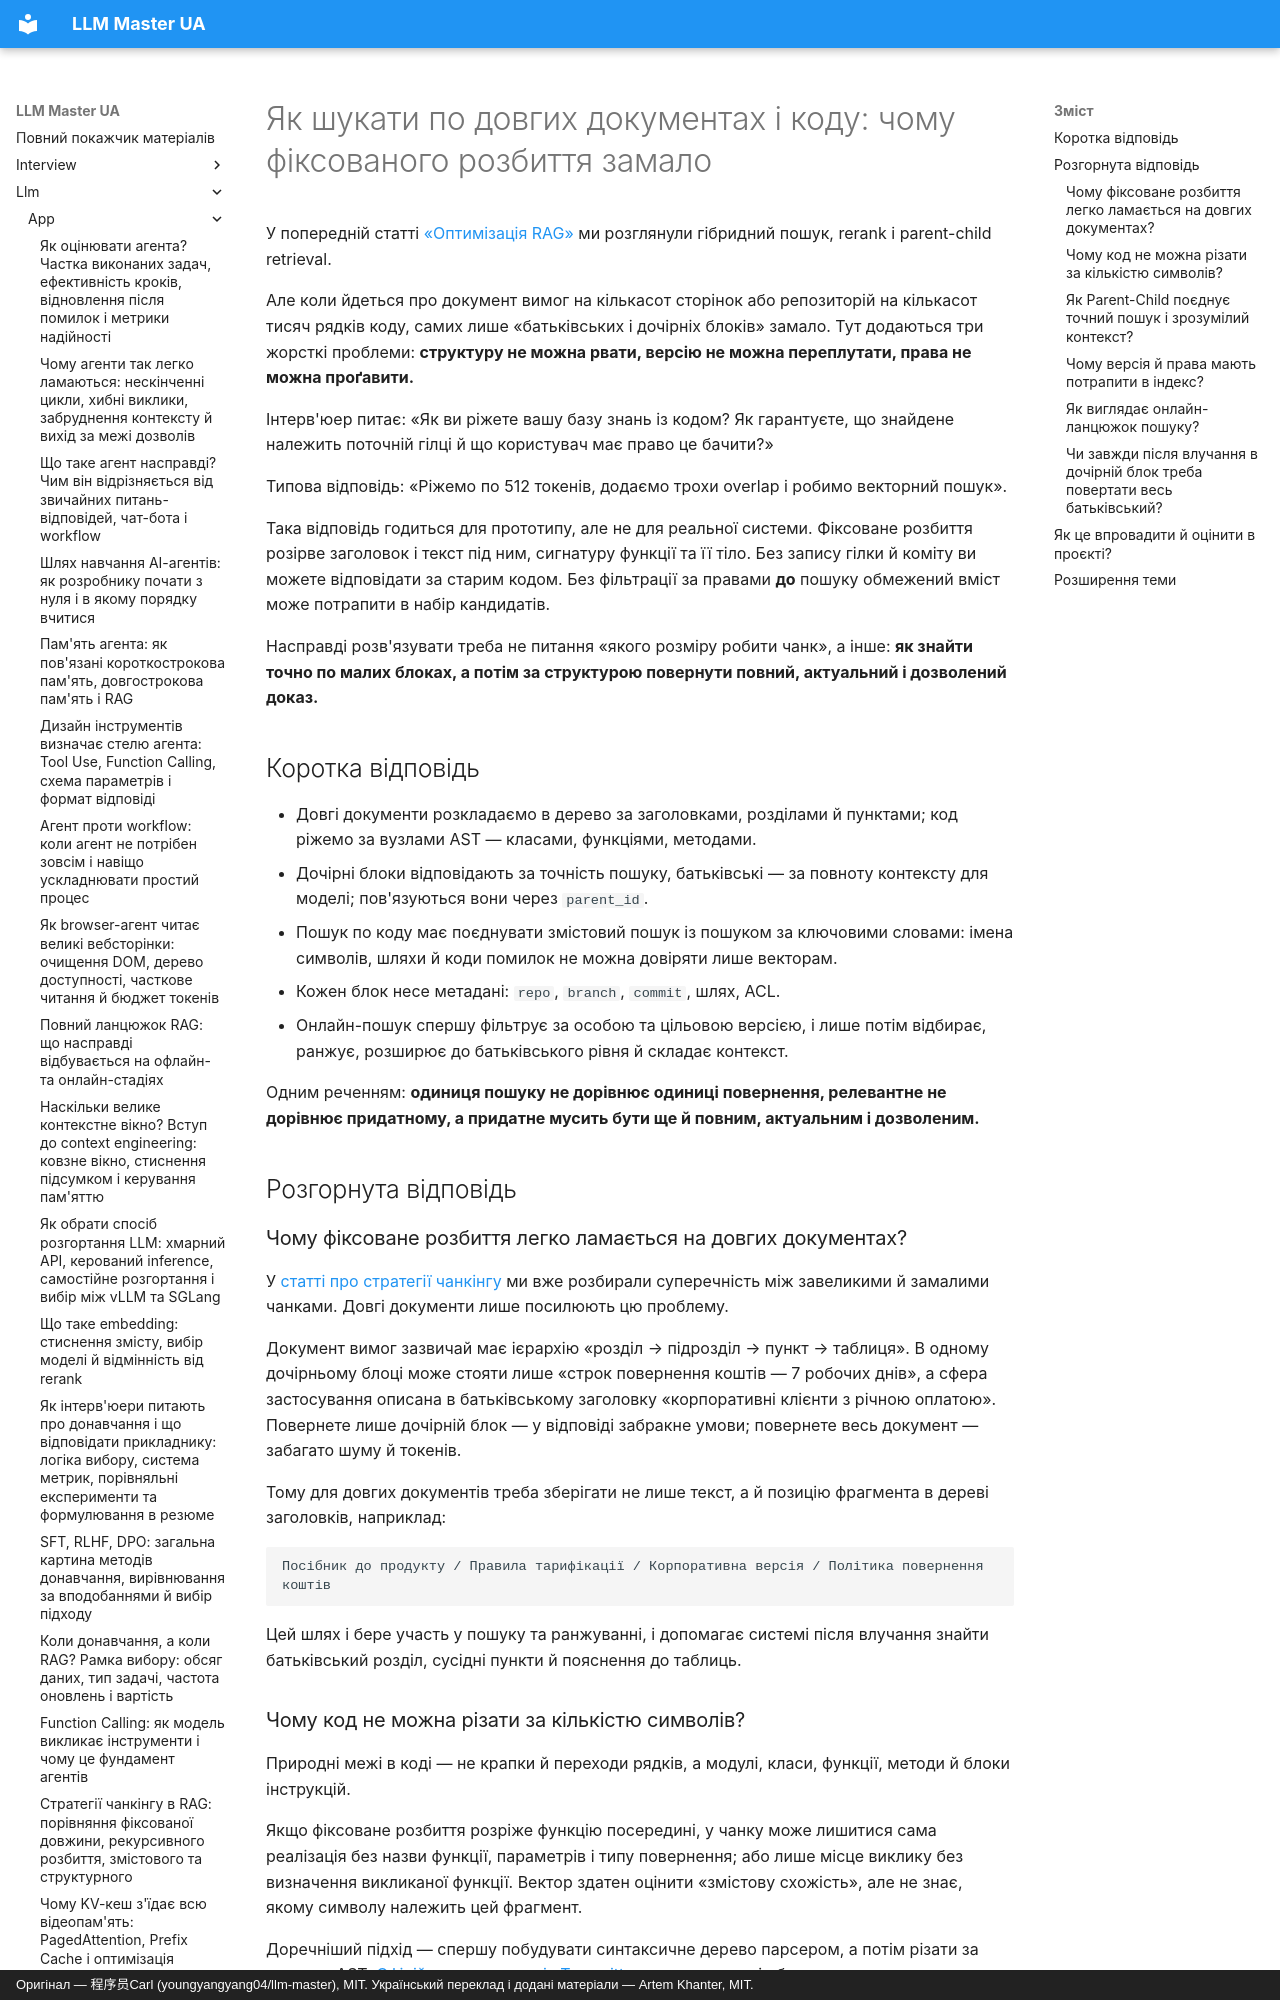

repository: kakagawa/llm-master-ua · page: llm/app/long_document_code_retrieval/index.html · generator: mkdocs · copyright: Оригінал — 程序员Carl (youngyangyang04/llm-master), MIT. Український переклад і додані матеріали — Artem Khanter, MIT.

---
title: "Пошук по довгих документах і коду: структурне розбиття, Parent-Child, AST і фільтрація за версією та правами"
description: Довгі документи й кодові бази не можна різати лише за фіксованою кількістю токенів. Розбираємо дерево заголовків документа, структуру AST для коду, parent-child retrieval, гібридний відбір, доповнення батьківським контекстом, а також фільтрацію за repo, branch, commit і ACL. Пояснюємо, як одночасно забезпечити точність пошуку, повноту контексту, правильність версії та безпеку даних, і даємо метрики оцінювання й рамку відповіді на співбесіді.
keywords: [пошук по довгих документах, пошук по коду, RAG для коду, структурне розбиття, розбиття за AST, Parent-Child Retrieval, Tree-sitter, фільтрація за версією, фільтрація за правами, оптимізація RAG, співбесіда з LLM]
tags: [RAG, застосунки на LLM, пошук по коду, співбесіда з LLM]
---

# Як шукати по довгих документах і коду: чому фіксованого розбиття замало

У попередній статті [«Оптимізація RAG»](./rag_optimization.md) ми розглянули гібридний пошук, rerank і parent-child retrieval.

Але коли йдеться про документ вимог на кількасот сторінок або репозиторій на кількасот тисяч рядків коду, самих лише «батьківських і дочірніх блоків» замало. Тут додаються три жорсткі проблеми: **структуру не можна рвати, версію не можна переплутати, права не можна проґавити.**

Інтерв'юер питає: «Як ви ріжете вашу базу знань із кодом? Як гарантуєте, що знайдене належить поточній гілці й що користувач має право це бачити?»

Типова відповідь: «Ріжемо по 512 токенів, додаємо трохи overlap і робимо векторний пошук».

Така відповідь годиться для прототипу, але не для реальної системи. Фіксоване розбиття розірве заголовок і текст під ним, сигнатуру функції та її тіло. Без запису гілки й коміту ви можете відповідати за старим кодом. Без фільтрації за правами **до** пошуку обмежений вміст може потрапити в набір кандидатів.

Насправді розв'язувати треба не питання «якого розміру робити чанк», а інше: **як знайти точно по малих блоках, а потім за структурою повернути повний, актуальний і дозволений доказ.**

## Коротка відповідь

- Довгі документи розкладаємо в дерево за заголовками, розділами й пунктами; код ріжемо за вузлами AST — класами, функціями, методами.
- Дочірні блоки відповідають за точність пошуку, батьківські — за повноту контексту для моделі; пов'язуються вони через `parent_id`.
- Пошук по коду має поєднувати змістовий пошук із пошуком за ключовими словами: імена символів, шляхи й коди помилок не можна довіряти лише векторам.
- Кожен блок несе метадані: `repo`, `branch`, `commit`, шлях, ACL.
- Онлайн-пошук спершу фільтрує за особою та цільовою версією, і лише потім відбирає, ранжує, розширює до батьківського рівня й складає контекст.

Одним реченням: **одиниця пошуку не дорівнює одиниці повернення, релевантне не дорівнює придатному, а придатне мусить бути ще й повним, актуальним і дозволеним.**

## Розгорнута відповідь

### Чому фіксоване розбиття легко ламається на довгих документах?

У [статті про стратегії чанкінгу](./how_to_chunking.md) ми вже розбирали суперечність між завеликими й замалими чанками. Довгі документи лише посилюють цю проблему.

Документ вимог зазвичай має ієрархію «розділ → підрозділ → пункт → таблиця». В одному дочірньому блоці може стояти лише «строк повернення коштів — 7 робочих днів», а сфера застосування описана в батьківському заголовку «корпоративні клієнти з річною оплатою». Повернете лише дочірній блок — у відповіді забракне умови; повернете весь документ — забагато шуму й токенів.

Тому для довгих документів треба зберігати не лише текст, а й позицію фрагмента в дереві заголовків, наприклад:

```text
Посібник до продукту / Правила тарифікації / Корпоративна версія / Політика повернення коштів
```

Цей шлях і бере участь у пошуку та ранжуванні, і допомагає системі після влучання знайти батьківський розділ, сусідні пункти й пояснення до таблиць.
